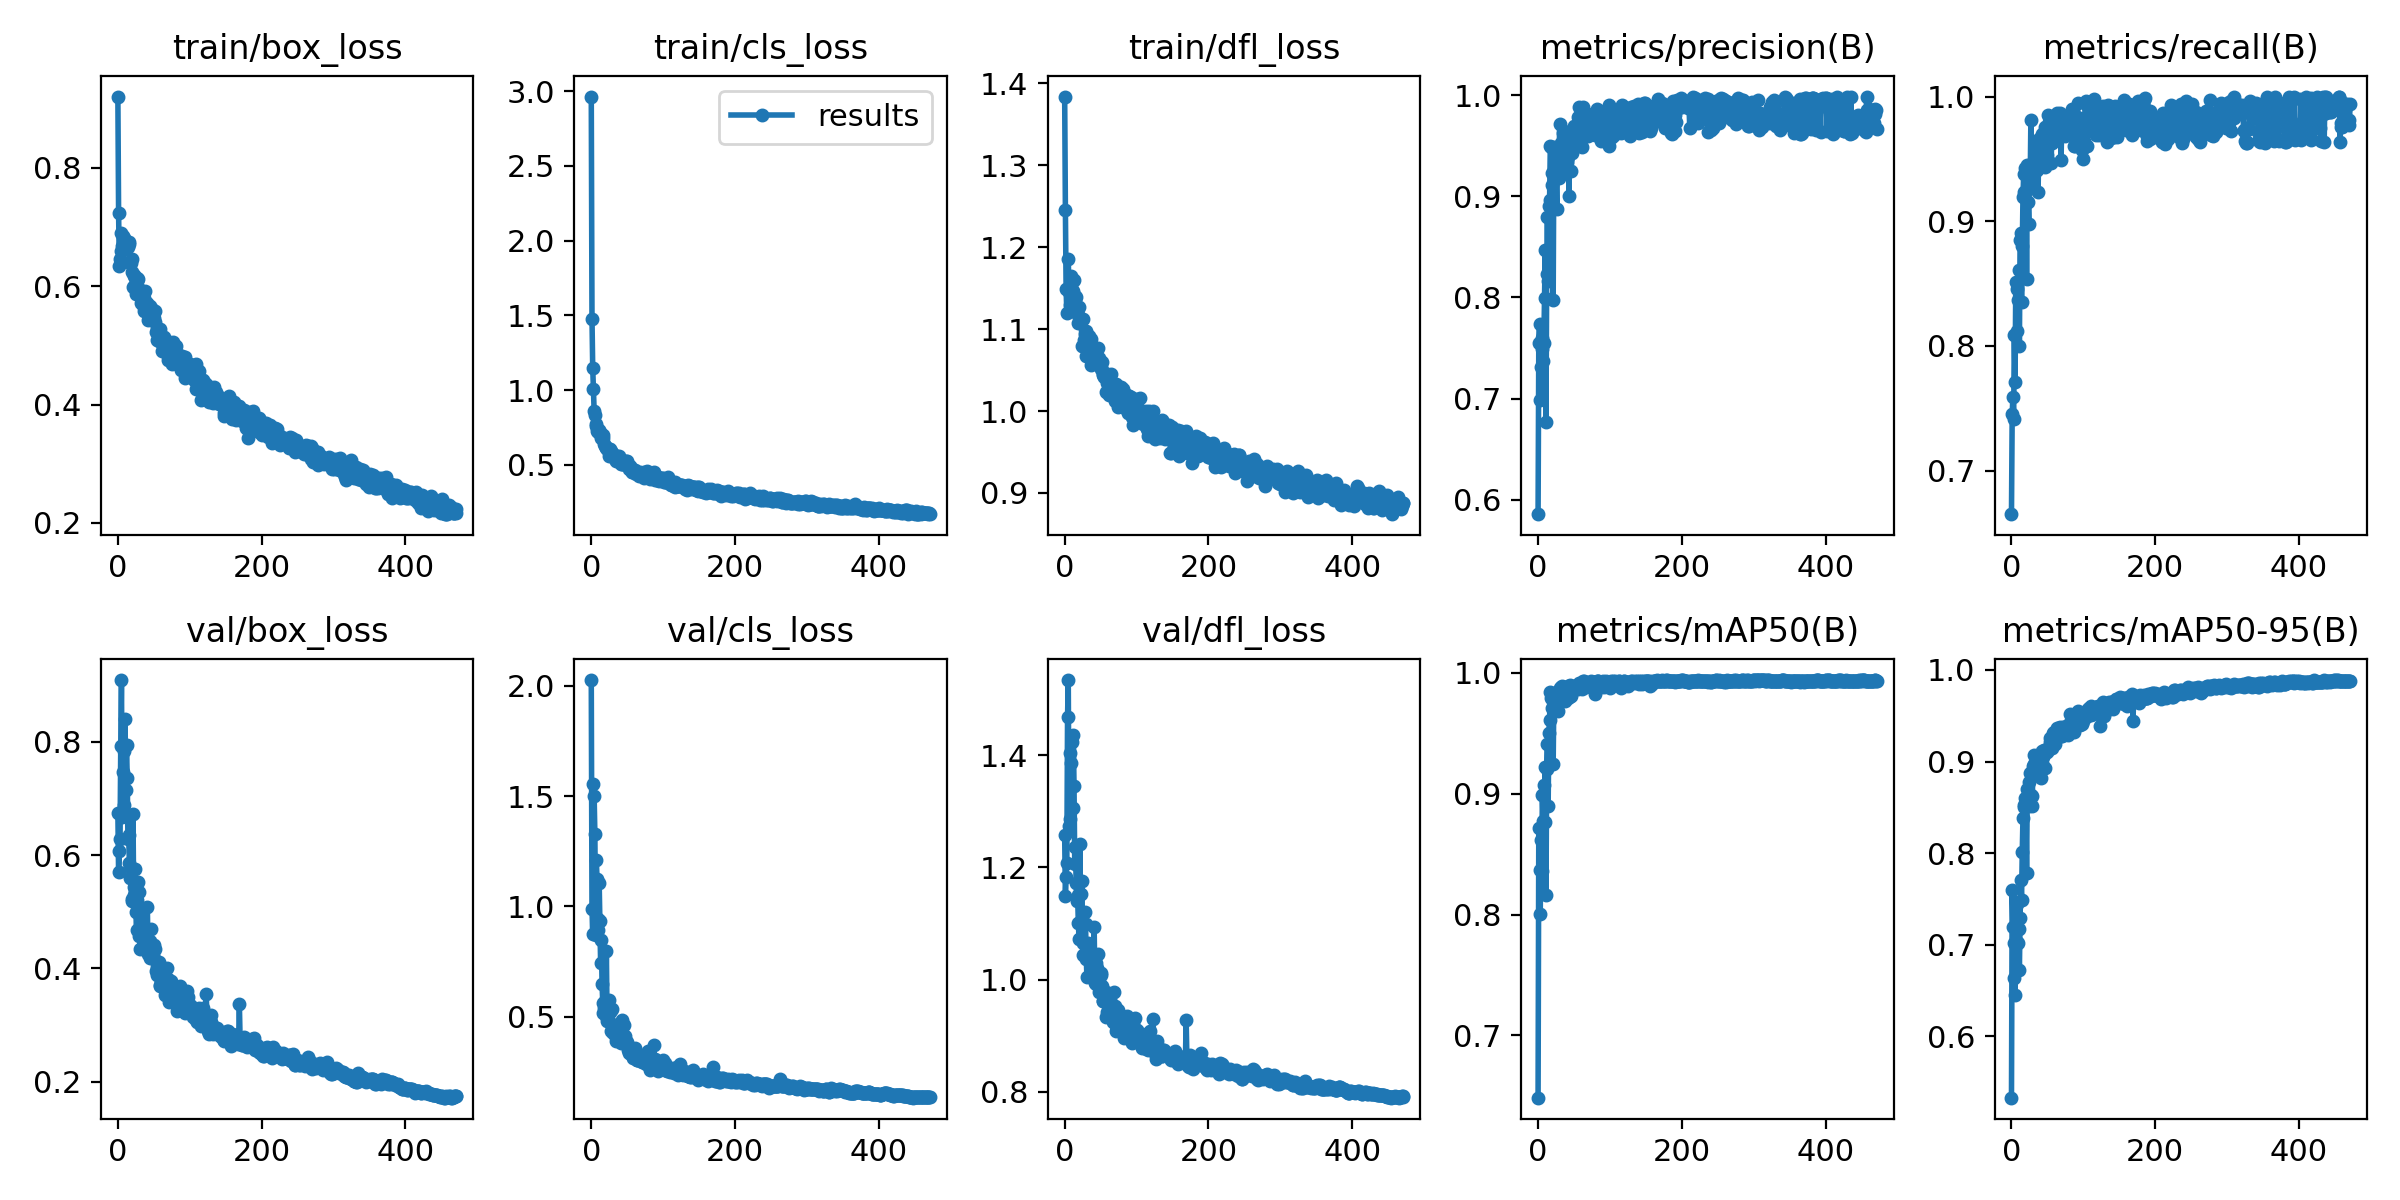

The data file committed next to this chart (first rows):
epoch, train/box_loss, train/cls_loss, train/dfl_loss, metrics/precision(B), metrics/recall(B), metrics/mAP50(B), metrics/mAP50-95(B), val/box_loss, val/cls_loss, val/dfl_loss, lr/pg0, lr/pg1, lr/pg2
0, 0.92, 2.964, 1.384, 0.5859, 0.665, 0.6485, 0.5332, 0.6742, 2.026, 1.257, 0.0775, 0.0025, 0.0025
1, 0.7241, 1.478, 1.246, 0.7553, 0.7458, 0.872, 0.7598, 0.57, 0.9895, 1.149, 0.05409, 0.00509, 0.00509
2, 0.6342, 1.15, 1.149, 0.7736, 0.7592, 0.8373, 0.7193, 0.6064, 0.8748, 1.183, 0.03067, 0.00767, 0.00767
3, 0.6458, 1.004, 1.119, 0.6983, 0.7414, 0.8005, 0.6642, 0.6278, 1.554, 1.208, 0.009941, 0.009941, 0.009941
4, 0.66, 0.8579, 1.149, 0.7309, 0.8087, 0.8614, 0.7014, 0.792, 1.499, 1.468, 0.009941, 0.009941, 0.009941
5, 0.6903, 0.8363, 1.186, 0.7598, 0.7713, 0.8363, 0.6455, 0.9088, 1.329, 1.534, 0.009921, 0.009921, 0.009921
6, 0.668, 0.7737, 1.145, 0.7489, 0.8515, 0.8987, 0.7472, 0.6679, 0.872, 1.274, 0.009901, 0.009901, 0.009901
7, 0.6846, 0.7615, 1.149, 0.737, 0.8118, 0.8778, 0.7035, 0.747, 1.211, 1.404, 0.009881, 0.009881, 0.009881
8, 0.6808, 0.7243, 1.129, 0.7549, 0.8454, 0.9072, 0.7446, 0.6888, 1.124, 1.286, 0.009861, 0.009861, 0.009861
9, 0.6745, 0.7299, 1.165, 0.7998, 0.8367, 0.8769, 0.7023, 0.7843, 0.9427, 1.386, 0.009842, 0.009842, 0.009842
10, 0.6748, 0.7189, 1.147, 0.847, 0.8612, 0.9224, 0.7176, 0.84, 0.8924, 1.423, 0.009822, 0.009822, 0.009822
11, 0.6632, 0.7326, 1.159, 0.6774, 0.7998, 0.8162, 0.6728, 0.7153, 1.105, 1.307, 0.009802, 0.009802, 0.009802
12, 0.669, 0.7215, 1.147, 0.8236, 0.8849, 0.9201, 0.7292, 0.7944, 0.9313, 1.437, 0.009782, 0.009782, 0.009782
13, 0.6741, 0.696, 1.16, 0.8795, 0.8908, 0.9409, 0.7704, 0.7364, 0.7424, 1.346, 0.009762, 0.009762, 0.009762
14, 0.6654, 0.6776, 1.136, 0.8164, 0.8355, 0.8899, 0.7488, 0.6286, 0.8452, 1.207, 0.009743, 0.009743, 0.009743
15, 0.6748, 0.7012, 1.141, 0.8906, 0.8803, 0.9504, 0.8014, 0.6351, 0.6476, 1.236, 0.009723, 0.009723, 0.009723
16, 0.6717, 0.7003, 1.139, 0.8962, 0.9198, 0.961, 0.8382, 0.5863, 0.5596, 1.172, 0.009703, 0.009703, 0.009703
17, 0.6387, 0.682, 1.12, 0.9494, 0.9375, 0.9842, 0.8501, 0.5598, 0.5176, 1.141, 0.009683, 0.009683, 0.009683
18, 0.6386, 0.6421, 1.117, 0.9487, 0.9236, 0.9792, 0.8528, 0.577, 0.54, 1.15, 0.009663, 0.009663, 0.009663
19, 0.6231, 0.6271, 1.108, 0.9231, 0.9426, 0.9783, 0.8601, 0.5231, 0.5689, 1.1, 0.009644, 0.009644, 0.009644
20, 0.6454, 0.6171, 1.127, 0.9115, 0.9401, 0.971, 0.8532, 0.5193, 0.5034, 1.073, 0.009624, 0.009624, 0.009624
21, 0.599, 0.6108, 1.107, 0.7978, 0.8533, 0.9247, 0.7781, 0.6727, 0.7987, 1.242, 0.009604, 0.009604, 0.009604
22, 0.619, 0.6089, 1.114, 0.9489, 0.9448, 0.9837, 0.8701, 0.53, 0.4805, 1.103, 0.009584, 0.009584, 0.009584
23, 0.6164, 0.5967, 1.111, 0.9451, 0.9153, 0.9736, 0.8554, 0.5444, 0.5212, 1.153, 0.009564, 0.009564, 0.009564
24, 0.604, 0.6054, 1.08, 0.9348, 0.8978, 0.9709, 0.8515, 0.5755, 0.5763, 1.175, 0.009545, 0.009545, 0.009545
25, 0.5866, 0.5602, 1.079, 0.9195, 0.9339, 0.9786, 0.8775, 0.4986, 0.5207, 1.066, 0.009525, 0.009525, 0.009525
26, 0.6142, 0.6047, 1.112, 0.8878, 0.9308, 0.9789, 0.8873, 0.4683, 0.5214, 1.043, 0.009505, 0.009505, 0.009505
27, 0.6094, 0.5635, 1.087, 0.9421, 0.9813, 0.9776, 0.8638, 0.5214, 0.4348, 1.099, 0.009485, 0.009485, 0.009485
28, 0.6114, 0.595, 1.094, 0.9266, 0.9263, 0.9686, 0.8517, 0.553, 0.5287, 1.121, 0.009465, 0.009465, 0.009465
29, 0.5942, 0.5817, 1.098, 0.918, 0.928, 0.9783, 0.8621, 0.5339, 0.5361, 1.1, 0.009446, 0.009446, 0.009446
30, 0.5866, 0.5597, 1.067, 0.9715, 0.9405, 0.9816, 0.895, 0.4568, 0.4237, 1.037, 0.009426, 0.009426, 0.009426
31, 0.5934, 0.5496, 1.086, 0.9342, 0.9489, 0.9874, 0.9072, 0.4345, 0.4247, 1.004, 0.009406, 0.009406, 0.009406
32, 0.5718, 0.5649, 1.074, 0.9531, 0.9376, 0.988, 0.8973, 0.483, 0.4367, 1.065, 0.009386, 0.009386, 0.009386
33, 0.5788, 0.5374, 1.084, 0.9361, 0.9646, 0.9893, 0.8967, 0.4902, 0.4309, 1.058, 0.009366, 0.009366, 0.009366
34, 0.5854, 0.5458, 1.092, 0.9259, 0.9618, 0.9835, 0.8958, 0.4606, 0.4077, 1.052, 0.009347, 0.009347, 0.009347
35, 0.568, 0.5277, 1.078, 0.9628, 0.951, 0.9887, 0.8989, 0.4653, 0.3893, 1.053, 0.009327, 0.009327, 0.009327
36, 0.5793, 0.5623, 1.088, 0.9391, 0.9411, 0.9863, 0.9025, 0.4436, 0.4371, 1.022, 0.009307, 0.009307, 0.009307
37, 0.5583, 0.523, 1.056, 0.9339, 0.9236, 0.9769, 0.893, 0.452, 0.4644, 1.013, 0.009287, 0.009287, 0.009287
38, 0.5917, 0.5558, 1.077, 0.9287, 0.9596, 0.9818, 0.8961, 0.4708, 0.4046, 1.037, 0.009267, 0.009267, 0.009267
39, 0.572, 0.5457, 1.063, 0.9391, 0.9592, 0.9836, 0.8958, 0.4445, 0.4027, 1.011, 0.009248, 0.009248, 0.009248
40, 0.5616, 0.52, 1.069, 0.9342, 0.9666, 0.9863, 0.8961, 0.4443, 0.388, 1.017, 0.009228, 0.009228, 0.009228
41, 0.5716, 0.5306, 1.071, 0.9391, 0.9483, 0.9791, 0.8821, 0.5083, 0.441, 1.094, 0.009208, 0.009208, 0.009208
42, 0.5433, 0.5086, 1.061, 0.948, 0.9698, 0.9889, 0.9119, 0.4259, 0.381, 0.9946, 0.009188, 0.009188, 0.009188
43, 0.5582, 0.5077, 1.072, 0.9008, 0.9604, 0.9802, 0.8983, 0.4436, 0.4847, 1.029, 0.009168, 0.009168, 0.009168
44, 0.5498, 0.5037, 1.066, 0.9515, 0.9591, 0.9809, 0.9053, 0.418, 0.3821, 0.9916, 0.009149, 0.009149, 0.009149
45, 0.5658, 0.5023, 1.06, 0.9644, 0.9649, 0.9896, 0.9125, 0.4491, 0.3806, 1.02, 0.009129, 0.009129, 0.009129
46, 0.5497, 0.5286, 1.063, 0.9248, 0.9439, 0.9813, 0.8927, 0.4701, 0.4606, 1.046, 0.009109, 0.009109, 0.009109
47, 0.5613, 0.5213, 1.077, 0.9429, 0.9759, 0.987, 0.9088, 0.4239, 0.4112, 0.9983, 0.009089, 0.009089, 0.009089
48, 0.5458, 0.5283, 1.065, 0.9507, 0.9574, 0.9894, 0.9128, 0.4194, 0.3911, 0.9784, 0.009069, 0.009069, 0.009069
49, 0.5544, 0.5211, 1.061, 0.9653, 0.9528, 0.9873, 0.913, 0.4247, 0.3866, 0.9923, 0.00905, 0.00905, 0.00905
50, 0.5461, 0.5285, 1.051, 0.9694, 0.9732, 0.9886, 0.9104, 0.4415, 0.3851, 1.008, 0.00903, 0.00903, 0.00903
51, 0.5577, 0.4964, 1.054, 0.9599, 0.985, 0.9889, 0.9124, 0.4336, 0.347, 1.011, 0.00901, 0.00901, 0.00901
52, 0.5396, 0.4899, 1.059, 0.9549, 0.98, 0.9884, 0.9161, 0.4147, 0.3513, 0.9893, 0.00899, 0.00899, 0.00899
53, 0.5227, 0.4724, 1.044, 0.9627, 0.9689, 0.9863, 0.9215, 0.3945, 0.3354, 0.9621, 0.00897, 0.00897, 0.00897
54, 0.5287, 0.4903, 1.045, 0.9537, 0.9832, 0.9894, 0.9257, 0.3891, 0.3325, 0.9609, 0.008951, 0.008951, 0.008951
55, 0.5091, 0.478, 1.041, 0.9782, 0.9467, 0.9883, 0.9182, 0.4016, 0.3488, 0.9683, 0.008931, 0.008931, 0.008931
56, 0.5269, 0.4527, 1.046, 0.9557, 0.963, 0.9865, 0.9146, 0.4046, 0.3343, 0.9762, 0.008911, 0.008911, 0.008911
57, 0.5064, 0.4521, 1.023, 0.9878, 0.9638, 0.9919, 0.9243, 0.4113, 0.3248, 0.9785, 0.008891, 0.008891, 0.008891
58, 0.527, 0.4669, 1.042, 0.9751, 0.9787, 0.9904, 0.9314, 0.3685, 0.3128, 0.9333, 0.008871, 0.008871, 0.008871
59, 0.5093, 0.451, 1.034, 0.9645, 0.9767, 0.9877, 0.9321, 0.3713, 0.3292, 0.9427, 0.008852, 0.008852, 0.008852
... 412 more rows
